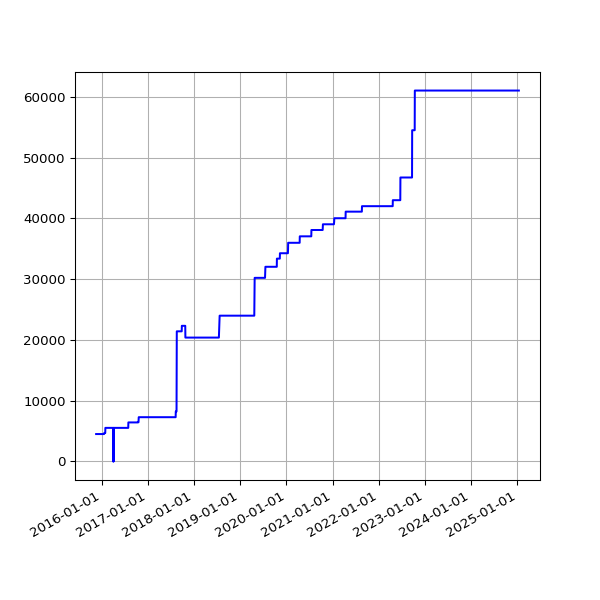

The data file committed next to this chart (first rows):
date, value
2015-11-18 02:12:04 +0000, 4510
2015-11-19 02:05:20 +0000, 4510
2015-11-20 02:09:55 +0000, 4510
2015-11-21 02:07:29 +0000, 4510
2015-11-22 02:05:40 +0000, 4510
2015-11-23 02:14:45 +0000, 4510
2015-11-24 02:06:51 +0000, 4510
2015-11-25 02:09:28 +0000, 4510
2015-11-26 02:15:36 +0000, 4510
2015-11-27 02:08:46 +0000, 4510
2015-11-28 02:19:17 +0000, 4510
2015-11-29 02:16:08 +0000, 4510
2015-11-30 02:12:07 +0000, 4510
2015-12-01 02:11:49 +0000, 4510
2015-12-02 02:09:35 +0000, 4510
2015-12-03 02:33:16 +0000, 4510
2015-12-04 02:29:28 +0000, 4510
2015-12-05 02:09:41 +0000, 4510
2015-12-06 02:11:08 +0000, 4510
2015-12-07 02:09:16 +0000, 4510
2015-12-08 02:07:34 +0000, 4510
2015-12-09 02:18:44 +0000, 4510
2015-12-10 02:16:25 +0000, 4510
2015-12-11 02:25:48 +0000, 4510
2015-12-12 02:22:42 +0000, 4510
2015-12-13 02:11:23 +0000, 4510
2015-12-14 02:11:39 +0000, 4510
2015-12-15 02:13:41 +0000, 4510
2015-12-16 03:52:18 +0000, 4510
2015-12-17 02:41:15 +0000, 4510
2015-12-18 03:22:52 +0000, 4510
2015-12-19 02:17:19 +0000, 4510
2015-12-20 03:04:04 +0000, 4510
2015-12-21 02:38:08 +0000, 4510
2015-12-22 02:20:58 +0000, 4510
2015-12-23 02:21:55 +0000, 4510
2015-12-24 02:39:53 +0000, 4510
2015-12-25 02:12:00 +0000, 4510
2015-12-26 03:10:17 +0000, 4510
2015-12-27 02:34:50 +0000, 4510
2015-12-28 02:15:10 +0000, 4510
2015-12-29 02:23:46 +0000, 4510
2015-12-30 02:21:27 +0000, 4510
2016-01-09 02:19:06 +0000, 4510
2016-01-10 03:42:17 +0000, 4510
2016-01-11 03:42:37 +0000, 4510
2016-01-12 02:53:35 +0000, 4510
2016-01-13 02:21:27 +0000, 4510
2016-01-14 02:32:42 +0000, 4510
2016-01-15 02:35:40 +0000, 4510
2016-01-16 02:19:34 +0000, 4510
2016-01-17 02:21:38 +0000, 4510
2016-01-18 06:14:36 +0000, 4510
2016-01-19 02:34:15 +0000, 4510
2016-01-20 03:12:50 +0000, 4510
2016-01-21 02:21:52 +0000, 4683
2016-01-22 02:58:21 +0000, 4683
2016-01-23 02:12:19 +0000, 4683
2016-01-24 02:12:52 +0000, 4683
2016-01-25 02:20:31 +0000, 4683
... 2,384 more rows
